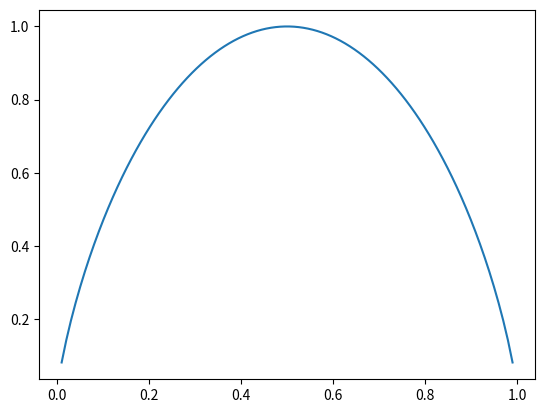

Reproduce this figure in Python.
import numpy as np
import matplotlib.pyplot as plt


def visualization():
    p = np.linspace(0,1,100)
    q = 1 - p
    h = -1.*(p*np.log2(p)+q*np.log2(q))
    plt.plot(p,h)
    plt.show()

if __name__ == '__main__':
    visualization()